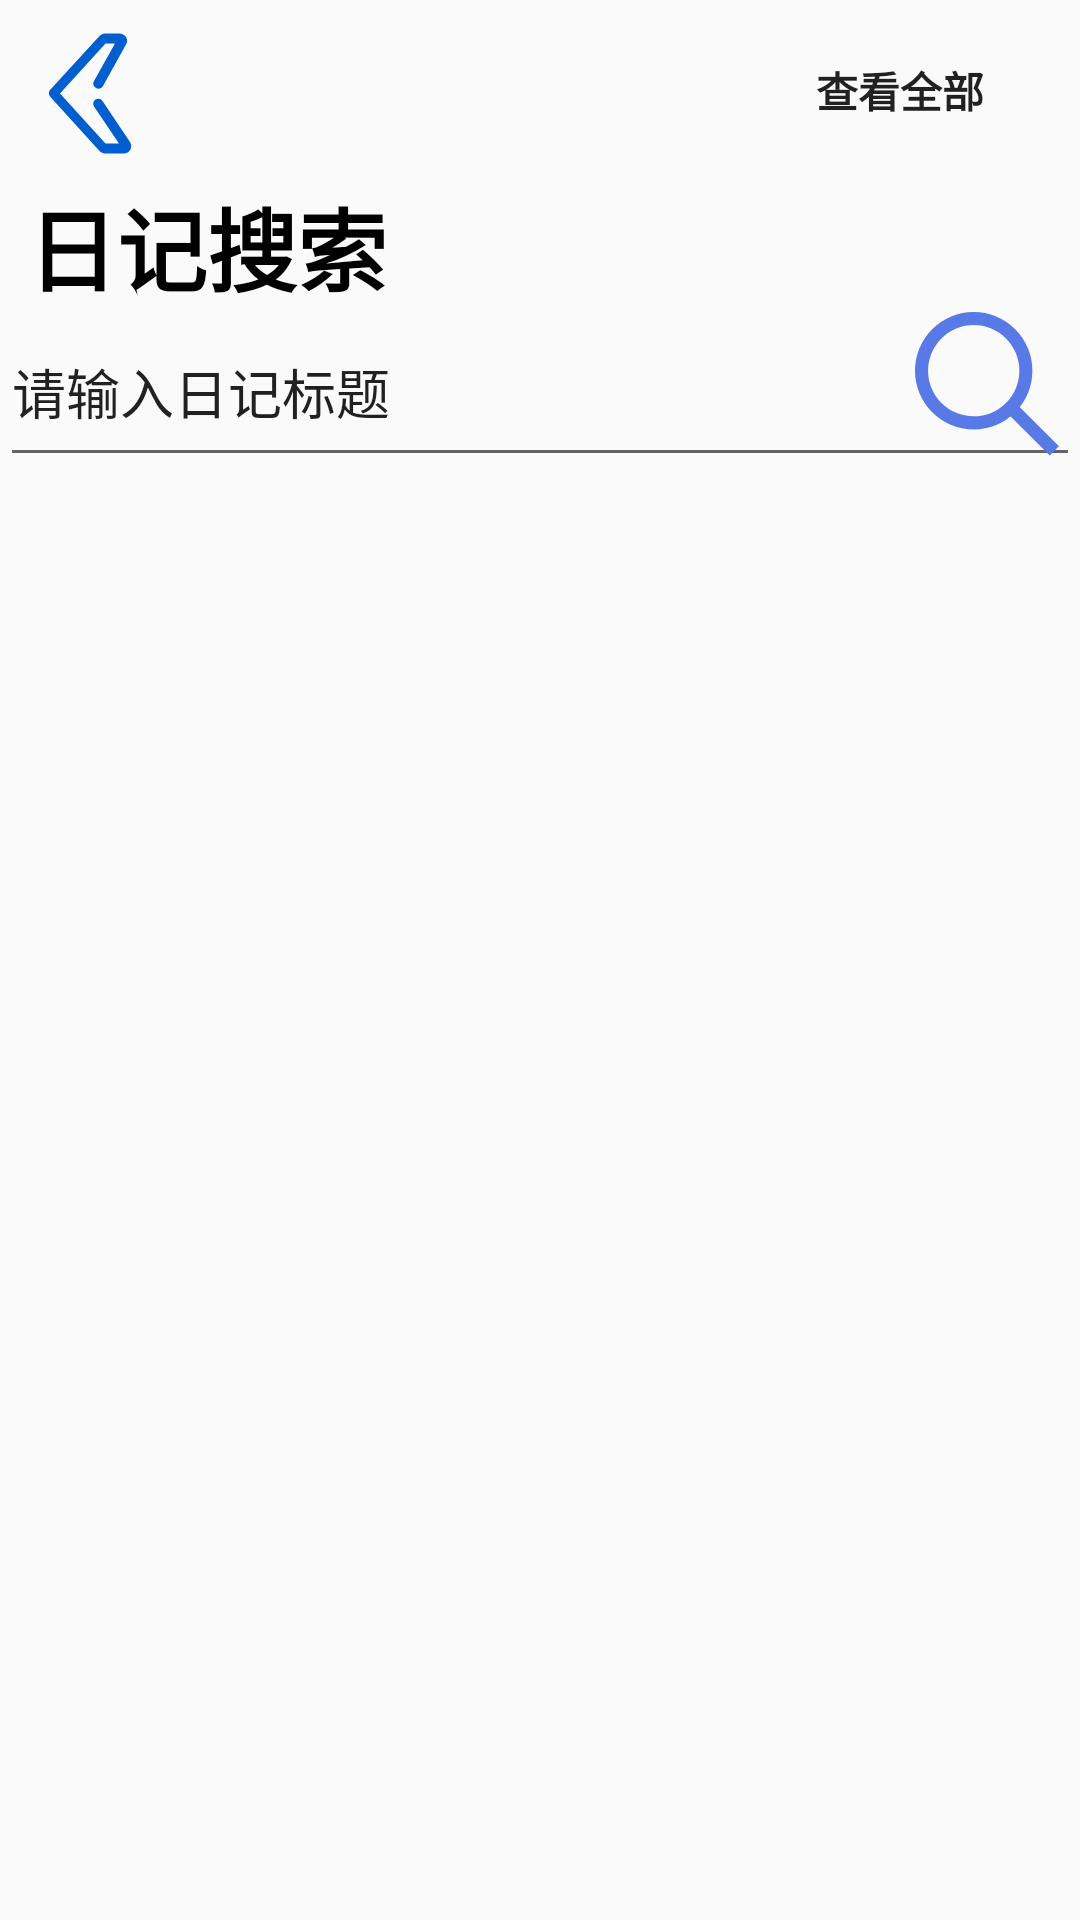

Layout XML and referenced resources for this Android screen:
<!-- AndroidManifest.xml: application theme AppTheme -->
<!-- res/layout/activity_search.xml -->
<?xml version="1.0" encoding="utf-8"?>
<androidx.constraintlayout.widget.ConstraintLayout xmlns:android="http://schemas.android.com/apk/res/android"
    xmlns:app="http://schemas.android.com/apk/res-auto"
    xmlns:tools="http://schemas.android.com/tools"
    android:layout_width="match_parent"
    android:layout_height="match_parent"
    android:orientation="vertical"
    tools:context=".SearchActivity">


    <LinearLayout
        android:id="@+id/topNav"
        android:layout_width="0dp"
        android:layout_height="60dp"
        app:layout_constraintEnd_toEndOf="parent"
        app:layout_constraintStart_toStartOf="parent"
        app:layout_constraintTop_toTopOf="parent">

        <RelativeLayout
            android:id="@+id/backToHomeRelative"
            android:layout_width="60dp"
            android:layout_height="match_parent">

            <ImageButton
                android:id="@+id/SearchBackToHomeButton"
                android:layout_width="50dp"
                android:layout_height="50dp"
                android:layout_centerInParent="true"
                android:background="@drawable/ic_back" />
        </RelativeLayout>

        <LinearLayout
            android:layout_width="match_parent"
            android:layout_height="match_parent"
            android:gravity="right">

            <RelativeLayout
                android:layout_width="match_parent"
                android:layout_height="match_parent">
                <RelativeLayout
                    android:layout_width="120dp"
                    android:layout_height="match_parent"
                    android:layout_alignParentRight="true">

                    <Button
                        android:id="@+id/seeAllButton"
                        android:layout_width="100dp"
                        android:layout_height="50dp"
                        android:layout_centerInParent="true"
                        android:text="查看全部"
                        android:textStyle="bold"
                        android:background="#00000000"/>
                </RelativeLayout>
            </RelativeLayout>

        </LinearLayout>
    </LinearLayout>

    <TextView
        android:id="@+id/textSearch"
        android:layout_width="138dp"
        android:layout_height="39dp"
        android:gravity="center"
        android:text="日记搜索"
        android:textColor="#000000"
        android:textSize="30dp"
        android:textStyle="bold"
        app:layout_constraintStart_toStartOf="parent"
        app:layout_constraintTop_toBottomOf="@+id/topNav" />


    <LinearLayout
        android:id="@+id/SearchBarLiner"
        android:layout_width="match_parent"
        android:layout_height="60dp"
        app:layout_constraintEnd_toEndOf="parent"
        app:layout_constraintStart_toStartOf="parent"
        app:layout_constraintTop_toBottomOf="@+id/textSearch">

        <RelativeLayout
            android:layout_width="match_parent"
            android:layout_height="match_parent">

            <EditText
                android:id="@+id/editSearchBar"
                android:layout_width="match_parent"
                android:layout_height="60dp"
                android:text="请输入日记标题" />

                <RelativeLayout
                    android:id="@+id/sRelative"
                    android:layout_width="60dp"
                    android:layout_height="match_parent"
                    android:layout_alignParentRight="true">
                    <ImageButton
                        android:id="@+id/confirmToSearchButton"
                        android:layout_width="50dp"
                        android:layout_height="50dp"
                        android:layout_centerInParent="true"
                        android:background="@drawable/ic_search" />
                </RelativeLayout>
        </RelativeLayout>


    </LinearLayout>


    <ListView
        android:id="@+id/recordList"
        android:layout_width="409dp"
        android:layout_height="596dp"
        app:layout_constraintBottom_toBottomOf="parent"
        app:layout_constraintEnd_toEndOf="parent"
        app:layout_constraintStart_toStartOf="parent"
        app:layout_constraintTop_toBottomOf="@+id/SearchBarLiner" />




</androidx.constraintlayout.widget.ConstraintLayout>
<!-- resources referenced by this layout -->
<resources>
  <!-- drawable ic_back (drawable) -->
  <vector xmlns:android="http://schemas.android.com/apk/res/android"
      android:width="200dp"
      android:height="200dp"
      android:viewportWidth="1024"
      android:viewportHeight="1024">
    <path
        android:pathData="M744.11,945.49L614.4,945.49c-13.65,0 -27.31,-6.83 -37.55,-17.07L238.93,556.37c-10.24,-13.65 -10.24,-34.13 0,-44.37l337.92,-368.64c10.24,-10.24 23.89,-17.07 37.55,-17.07h98.99c17.07,0 34.13,10.24 44.37,23.89 10.24,17.07 10.24,34.13 0,51.2l-157.01,283.31c-10.24,17.07 -30.72,23.89 -47.79,13.65 -17.07,-10.24 -23.89,-30.72 -13.65,-47.79L682.67,194.56h-64.85L307.2,535.89l310.61,341.33h92.16l-170.67,-252.59c-10.24,-17.07 -6.83,-37.55 10.24,-47.79 17.07,-10.24 37.55,-6.83 47.79,10.24l187.73,279.89c10.24,17.07 10.24,37.55 3.41,51.2 -10.24,17.07 -27.31,27.31 -44.37,27.31zM730.45,901.12z"
        android:fillColor="#005ECE"/>
  </vector>
  <!-- drawable ic_search (drawable) -->
  <vector xmlns:android="http://schemas.android.com/apk/res/android"
      android:width="200dp"
      android:height="200dp"
      android:viewportWidth="1024"
      android:viewportHeight="1024">
    <path
        android:pathData="M400.7,801.39A400.67,400.67 0,1 1,400.7 0a400.67,400.67 0,0 1,0 801.39zM400.7,712.36a311.64,311.64 0,1 0,0 -623.33,311.64 311.64,0 0,0 0,623.33z"
        android:fillColor="#577ae7"/>
    <path
        android:pathData="M667.9,602l314.77,314.82 -62.92,62.98 -314.82,-314.82z"
        android:fillColor="#577ae7"/>
  </vector>
  <style name="AppTheme" parent="Theme.AppCompat.Light.DarkActionBar">
  
  
  
  
  
          
          <item name="colorPrimary">@color/colorPrimary</item>
          <item name="colorPrimaryDark">@color/colorPrimaryDark</item>
          <item name="colorAccent">@color/colorAccent</item>
      </style>
  <color name="colorPrimary">#6200EE</color>
  <color name="colorPrimaryDark">#3700B3</color>
  <color name="colorAccent">#03DAC5</color>
</resources>
